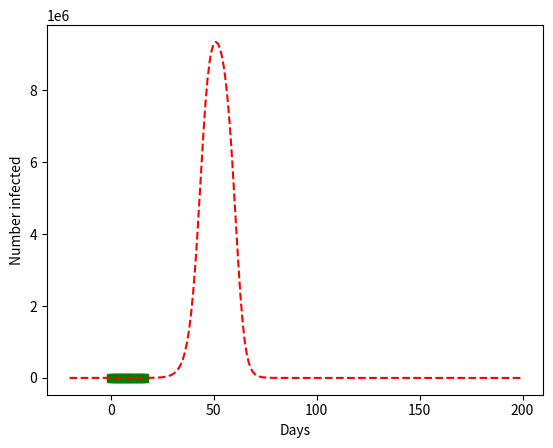

The script that saved this image:
from copy import copy
import matplotlib.pyplot as plt #pylint: disable=import-error

#Static classes
class PopulationParameters:
    def __init__(self, total, contact):
        #Static parameters
        self.__totalPopulation=total    #total population
        self.__contact=contact          #number of people critically contacted by infected per day

    def getTotalPopulation(self):
        return self.__totalPopulation

    def getContact(self):
        return self.__contact

class Desease:
    def __init__(self, time, immuneRate, deathRate):
        #Static parameters
        self.__deseaseTime=time        #number of days a person caries the infection
        self.__immuneRate=immuneRate   #Probability of getting immune after getting the desease
        self.__deathRate=deathRate     #Probability of dying with the desease

    def getDeseaseTime(self):
        return self.__deseaseTime

    def getImmuneRate(self):
        return self.__immuneRate

    def getDeathRate(self):
        return self.__deathRate



#Structure 
class PopulationStatus:
    def __init__(self, totalCases, totalImmune, newlyInfected, totalDead):
        self.totalCases=totalCases
        self.totalImmune=totalImmune
        self.newlyInfected=newlyInfected
        self.totalDead=totalDead



class History:
    def __init__(self, beforeTime, simTime):
        self.__beforeTime=beforeTime  #first day
        self.__simTime=simTime        #simulation time after first day

        #Store over time
        self.__cases=[0]*(beforeTime+simTime)
        self.__immune=[0]*len(self.__cases)
        self.__newCases=[0]*len(self.__cases)
        self.__dead=[0]*len(self.__cases)

    def store(self, population, day):
        #update history
        self.__cases[day] = population.totalCases
        self.__immune[day] = population.totalImmune
        self.__newCases[day]= population.newlyInfected
        self.__dead[day]= population.totalDead

    def  getNewCases(self, day):
        return self.__newCases[day]

    def plot(self):
        plt.plot(list(range(-self.__beforeTime, self.__simTime)), self.__cases , 'r--')
        #plt.plot(list(range(-self.__beforeTime, self.__simTime)), self.__immune, 'g--')
        #plt.plot(list(range(-self.__beforeTime, self.__simTime)), self.__dead  , 'b--')



class Simulation:
    def __init__(self, population, desease):
        #take population parameters
        self.__totalPopulation=population.getTotalPopulation()
        self.__contact=population.getContact()
        #take desease parameters
        self.__infectionTime=desease.getDeseaseTime()
        self.__immuneRate=desease.getImmuneRate()
        self.__deathRate=desease.getDeathRate()

    def simulate(self, cases0, simTime):
        #Initialize history
        Day0=self.__infectionTime+3
        self.__history=History(Day0 , simTime)
        #first infected
        population0=PopulationStatus(cases0, 0, cases0, 0)
        self.__history.store(population0, Day0)

        currentPopulation=population0

        for day in range(Day0, Day0+simTime):
            #Compute new population
            newPopulation=self.__computeUpdate(currentPopulation, day)
            
            #Store new population
            self.__history.store(newPopulation, day)

            #update population
            currentPopulation=newPopulation

        self.__history.plot()
    

    def __computeUpdate(self, currentPopulation, day):
        totalPopulation = self.__totalPopulation           #number of total people (including dead)
        cases           = currentPopulation.totalCases     #current number of infected people
        immune          = currentPopulation.totalImmune    #current number of immune people
        dead            = currentPopulation.totalDead      #current number of dead people
        alive           = totalPopulation-dead             #current number of living people

        deathRate       = self.__deathRate                 #portion of people that die
        surviveRate     = 1 - deathRate                    #portion of people that survive


        #Portion of the living population that can be infected
        healthyVulnerablePortion=(alive-cases-immune)/alive 

        #Portion of the population that is infected
        newlyInfected= min(cases*self.__contact, totalPopulation)*healthyVulnerablePortion

        #number of people that recover from illness
        recovered=self.__history.getNewCases(day-self.__infectionTime)*surviveRate

        #number of people that die from illness
        newlyDead=self.__history.getNewCases(day-self.__infectionTime)*deathRate

        #Total people that are immune (some of the recovered get immune)
        totalImmune = immune + recovered*self.__immuneRate   

        #Total people that are dead
        totalDead = dead + newlyDead

        #Update of number of cases from day d-1 to day d
        totalCases = cases + newlyInfected-recovered-newlyDead

        #return updated population
        return PopulationStatus(totalCases, totalImmune, newlyInfected, totalDead)


def showPlot():
    plt.ylabel("Number infected")
    plt.xlabel("Days")
    plt.show()


Pt = [2, 4, 6, 9, 13, 21 , 30, 39, 41, 59, 78, 112, 169, 245, 331, 448, 641]
plt.plot(list(range(len(Pt))), Pt , 'gs')


s=Simulation(PopulationParameters(10000000, 0.4), Desease(17, 1, 0.03))
s.simulate(3, 200)

#s=Simulation(PopulationParameters(100000000, 0.13), Desease(17, 1, 0.03))
#s.simulate(3, 600)


showPlot()
